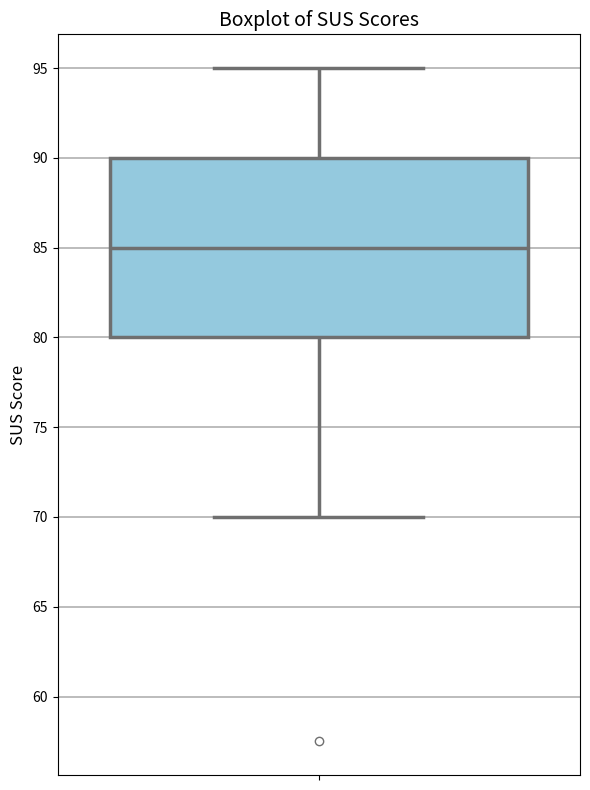

This figure's Python source:
import matplotlib.pyplot as plt
import seaborn as sns

# SUS Scores
sus_scores = [
    92.5, 72.5, 85, 80, 80, 95, 85, 85, 77.5, 90,
    82.5, 80, 70, 90, 92.5, 57.5, 87.5, 87.5, 90, 85
]

# Create a boxplot with thicker lines
plt.figure(figsize=(6, 8))
sns.boxplot(y=sus_scores, color='skyblue', linewidth=2.5)  # Thicker lines here

# Labels and title
plt.title('Boxplot of SUS Scores', fontsize=14)
plt.ylabel('SUS Score', fontsize=12)
plt.grid(True, axis='y', linewidth=1.2)

# Show plot
plt.tight_layout()
plt.show()
